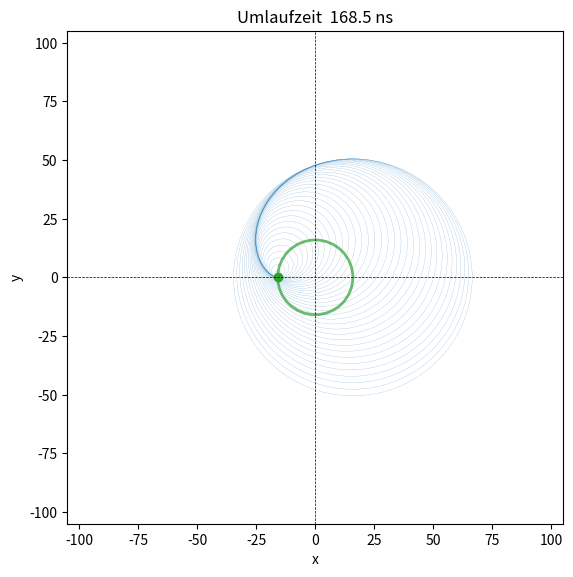

Reproduce this figure in Python. (Note: this script raises an exception after producing the figure.)
import numpy as np
import matplotlib.pyplot as plt

# define constants
SPEED_OF_LIGHT = 299792458 # meter per second
CIRCUMFERENCE = 100 # meter
ELECTRON_SPEED = 0.99*SPEED_OF_LIGHT # meter per second

# compute time constants
t_pass = CIRCUMFERENCE/ELECTRON_SPEED # time for one iteration
t_stop = 2*t_pass # end of simulation after two iterations
electron_radius = CIRCUMFERENCE/(2*np.pi) # radius of electron orbit
electron_frequency = 2*np.pi/t_pass # electron angular frequency
t_emission = t_pass/72 # emit light every 5 degrees, 4.68ns

def simulate_synchrotron(time):
    '''Simulate synchrotron emission by one circling electron.
    INPUT   circling time of the electron in seconds'''
    check_input(time)  

    # Create a figure and a set of subplots in one call instead of fig = plt.figure() and ax = fig.add_subplot(1,1,1)
    fig, ax = plt.subplots(figsize=[6.4, 6.4]) # sizes in inches, default [6.4, 4.8]

    # draw electron motion: center in origin, specify color and transparency
    electron_curvature = plt.Circle((0, 0), electron_radius,
        linewidth=2 , edgecolor='C2', facecolor='None', alpha=0.7)
    ax.add_artist(electron_curvature) # draws circle 'electron_curvature' to axes 'ax'

    # draw electron
    x = electron_radius*np.cos(electron_frequency*time)
    y = electron_radius*np.sin(electron_frequency*time)
    ax.plot(x, y, 'C2o')

    # compute synchrotron emission
    no_of_emissions = time/t_emission
    # np.arange creates an array of evenly spaced elements within a given interval
    # here: start=0, stop=time, step=t_emission
    radiation_time = np.arange(0, time, t_emission) # every few ns a new radiation emission occurs
    # position of emission center
    radiation_x = electron_radius*np.cos(electron_frequency*radiation_time)
    radiation_y = electron_radius*np.sin(electron_frequency*radiation_time)
    # emission circle radius
    radiation_radius = SPEED_OF_LIGHT*(time-radiation_time)

    # draw synchrotron emission
    for i in range(len(radiation_time)):
        emission_shape = plt.Circle((radiation_x[i], radiation_y[i]), radiation_radius[i],
            linewidth=0.1, edgecolor='C0', facecolor='None')
        ax.add_artist(emission_shape)

    # styles
    ax.set(xlim=(-105, 105), ylim=(-105, 105), xlabel="x", ylabel="y",
        title="Umlaufzeit {:6.1f} ns".format(time*1e9)) # inserts time parameter in title
    # title format: 6 digits in total (including decimal point). One digit after decimal point
    # f represents number as float and not e.g. integer
    
    # help lines
    ax.axhline(y=0, linestyle='--', color='black', linewidth=0.5)
    ax.axvline(x=0, linestyle='--', color='black', linewidth=0.5)

    # save output
    fig.savefig('build/synchrotron-{:06.1f}.pdf'.format(time*1e9))
    fig.clf()


def check_input(time):
    if time > 10*t_pass:
        raise ValueError("Time exceeds recommended simulation time. Too high values may cause great computational time.")


simulate_synchrotron(0.5*t_pass)
simulate_synchrotron(1*t_pass)
simulate_synchrotron(2*t_pass)